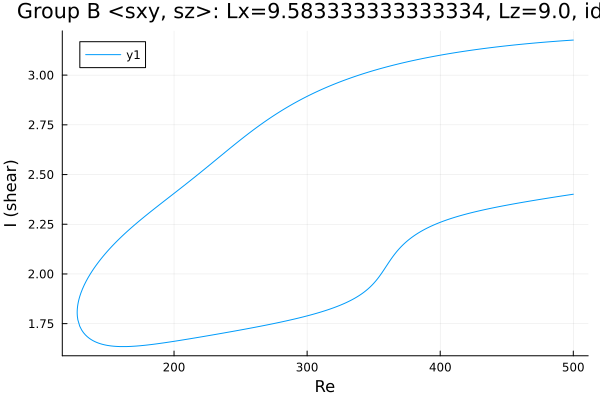

Source data for this figure (header and first rows):
Re, shear
500.0, 3.176
499.9, 3.176
498.5, 3.176
497, 3.175
495.6, 3.174
494.2, 3.174
492.8, 3.173
491.4, 3.172
490, 3.172
488.6, 3.171
487.1, 3.17
485.7, 3.17
484.3, 3.169
482.9, 3.168
481.5, 3.167
480.1, 3.167
478.7, 3.166
477.2, 3.165
475.8, 3.164
474.4, 3.164
473, 3.163
471.6, 3.162
470.2, 3.161
469.4, 3.161
467.9, 3.16
466.5, 3.159
465.1, 3.158
463.7, 3.157
462.3, 3.156
460.9, 3.155
459.5, 3.154
458, 3.153
456.6, 3.152
455.2, 3.151
453.8, 3.15
452.4, 3.149
451, 3.148
449.6, 3.147
448.1, 3.146
446.7, 3.145
445.3, 3.144
443.9, 3.143
443, 3.142
441.6, 3.141
440.2, 3.14
438.7, 3.139
437.3, 3.138
435.9, 3.137
434.5, 3.135
433.1, 3.134
431.7, 3.133
430.3, 3.132
428.8, 3.13
427.4, 3.129
426, 3.128
424.6, 3.126
423.2, 3.125
421.8, 3.124
420.4, 3.122
418.9, 3.121
... 537 more rows
